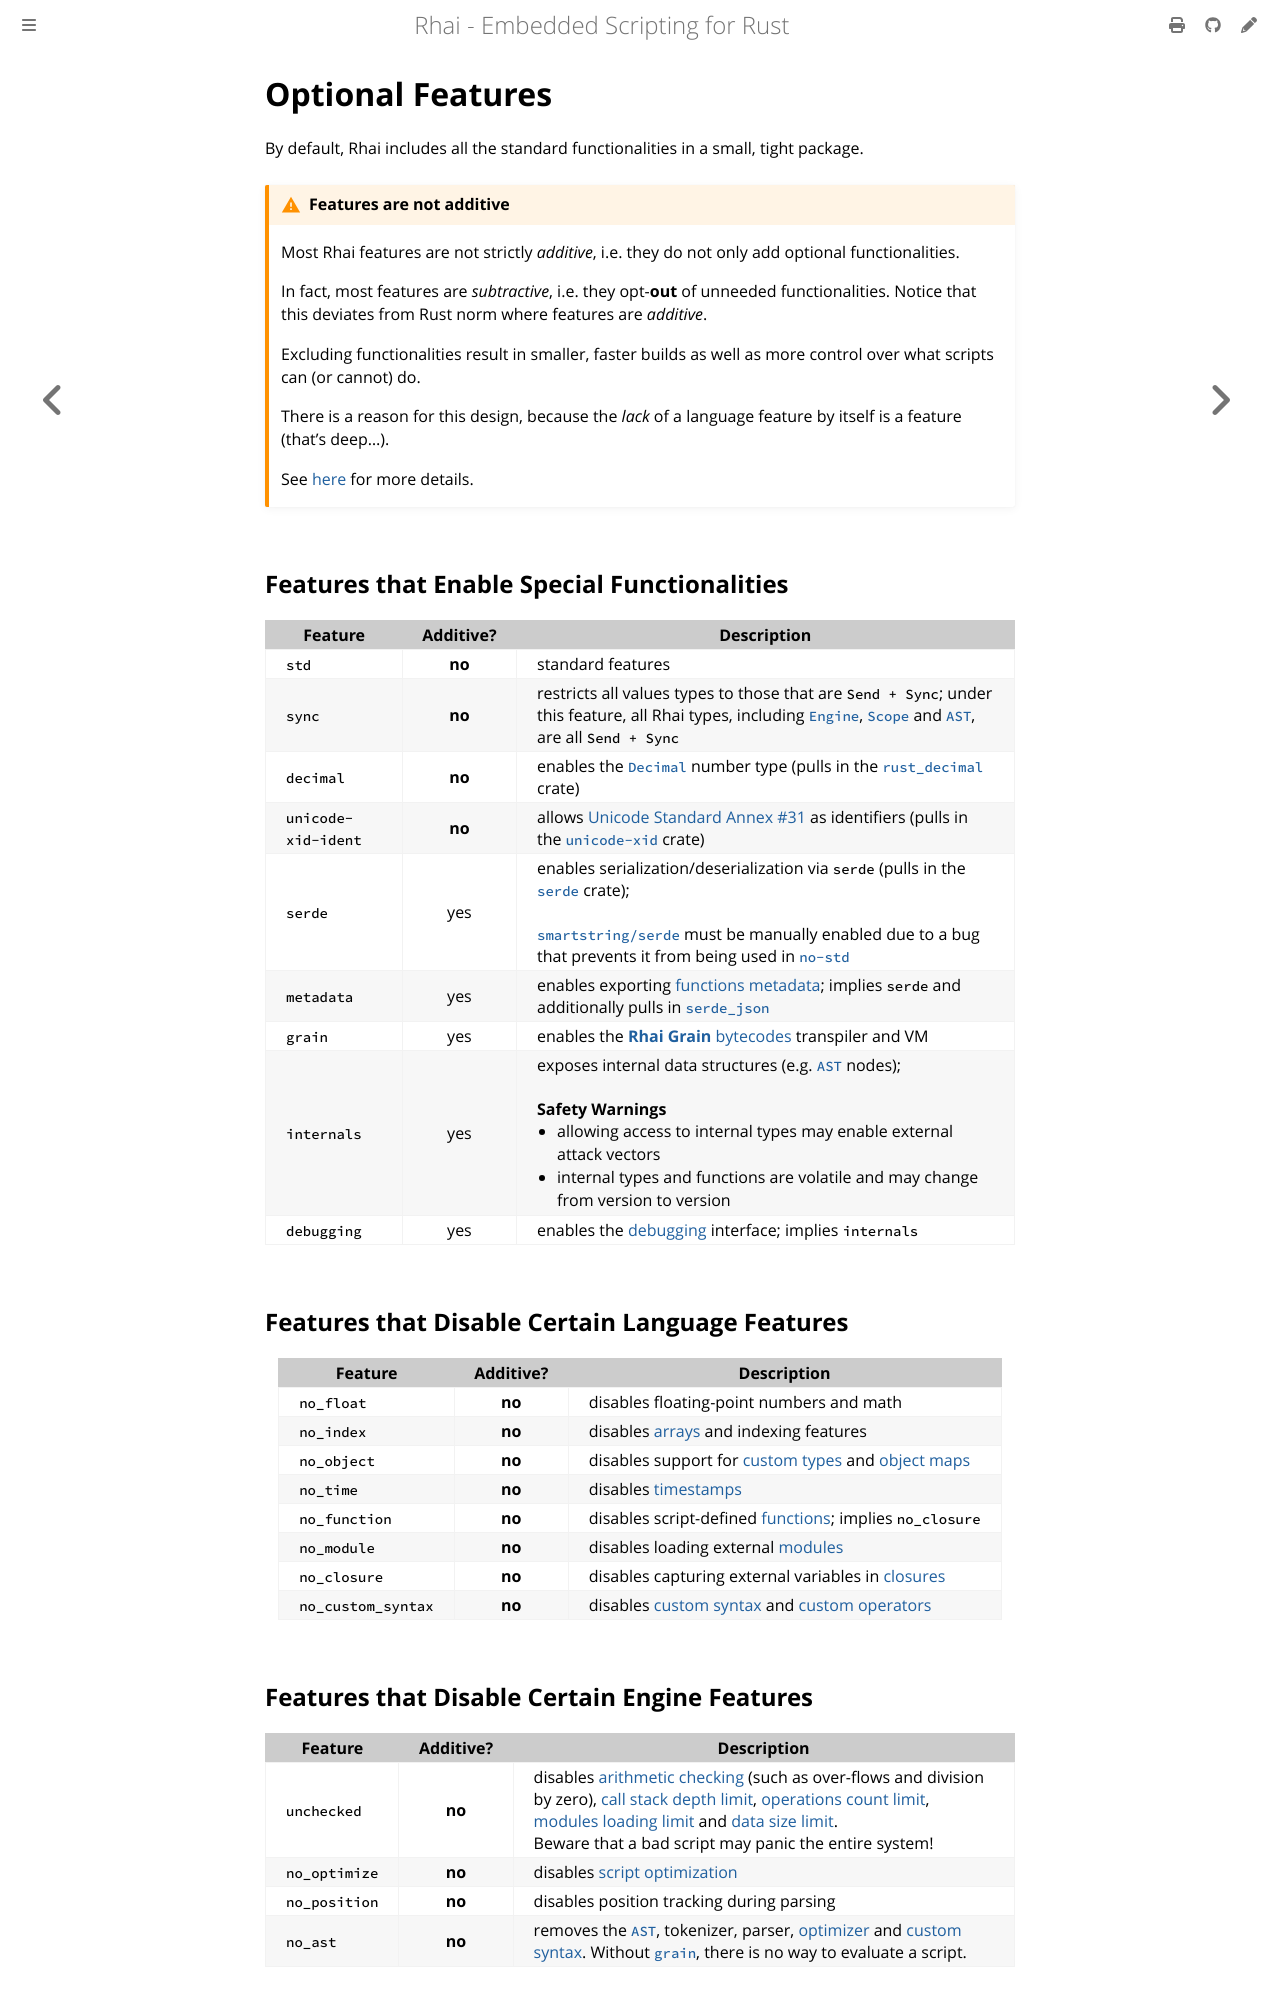

repository: rhaiscript/book · page: start/features.html · generator: mdbook

Optional Features
=================

{{#include ../links.md}}

By default, Rhai includes all the standard functionalities in a small, tight package.

```admonish warning "Features are not additive"

Most Rhai features are not strictly _additive_, i.e. they do not only add optional functionalities.

In fact, most features are _subtractive_, i.e. they opt-**out** of unneeded functionalities.
Notice that this deviates from Rust norm where features are _additive_.

Excluding functionalities result in smaller, faster builds as well as more control over
what scripts can (or cannot) do.

There is a reason for this design, because the _lack_ of a language feature by itself is a feature (that's deep...).

See [here]({{rootUrl}}/patterns/multiple.md) for more details.
```


Features that Enable Special Functionalities
--------------------------------------------

| Feature             | Additive? | Description                                                                                                                                                                                                                                                        |
| ------------------- | :-------: | ------------------------------------------------------------------------------------------------------------------------------------------------------------------------------------------------------------------------------------------------------------------ |
| `std`               |  **no**   | standard features                                                                                                                                                                                                                                                  |
| `sync`              |  **no**   | restricts all values types to those that are `Send + Sync`; under this feature, all Rhai types, including [`Engine`], [`Scope`] and [`AST`], are all `Send + Sync`                                                                                                 |
| `decimal`           |  **no**   | enables the [`Decimal`][rust_decimal] number type (pulls in the [`rust_decimal`][rust_decimal] crate)                                                                                                                                                              |
| `unicode-xid-ident` |  **no**   | allows [Unicode Standard Annex #31](http://www.unicode.org/reports/tr31/) as identifiers (pulls in the [`unicode-xid`](https://crates.io/crates/unicode-xid) crate)                                                                                                |
| `serde`             |    yes    | enables serialization/deserialization via `serde` (pulls in the [`serde`](https://crates.io/crates/serde) crate);<br/><br/>[`smartstring/serde`][`smartstring`] must be manually enabled due to a bug that prevents it from being used in [`no-std`]               |
| `metadata`          |    yes    | enables exporting [functions metadata]; implies `serde` and additionally pulls in [`serde_json`](https://crates.io/crates/serde_json)                                                                                                                              |
| `grain`             |    yes    | enables the **[Rhai Grain]** [bytecodes][bytecodes-wiki] transpiler and VM                                                                                                                                                                                         |
| `internals`         |    yes    | exposes internal data structures (e.g. [`AST`] nodes);<br/><br/>**Safety Warnings**<ul><li>allowing access to internal types may enable external attack vectors</li><li>internal types and functions are volatile and may change from version to version</li></ul> |
| `debugging`         |    yes    | enables the [debugging][debugger] interface; implies `internals`                                                                                                                                                                                                   |


Features that Disable Certain Language Features
-----------------------------------------------

| Feature            | Additive? | Description                                               |
| ------------------ | :-------: | --------------------------------------------------------- |
| `no_float`         |  **no**   | disables floating-point numbers and math                  |
| `no_index`         |  **no**   | disables [arrays] and indexing features                   |
| `no_object`        |  **no**   | disables support for [custom types] and [object maps]     |
| `no_time`          |  **no**   | disables [timestamps]                                     |
| `no_function`      |  **no**   | disables script-defined [functions]; implies `no_closure` |
| `no_module`        |  **no**   | disables loading external [modules]                       |
| `no_closure`       |  **no**   | disables capturing external variables in [closures]       |
| `no_custom_syntax` |  **no**   | disables [custom syntax] and [custom operators]           |
